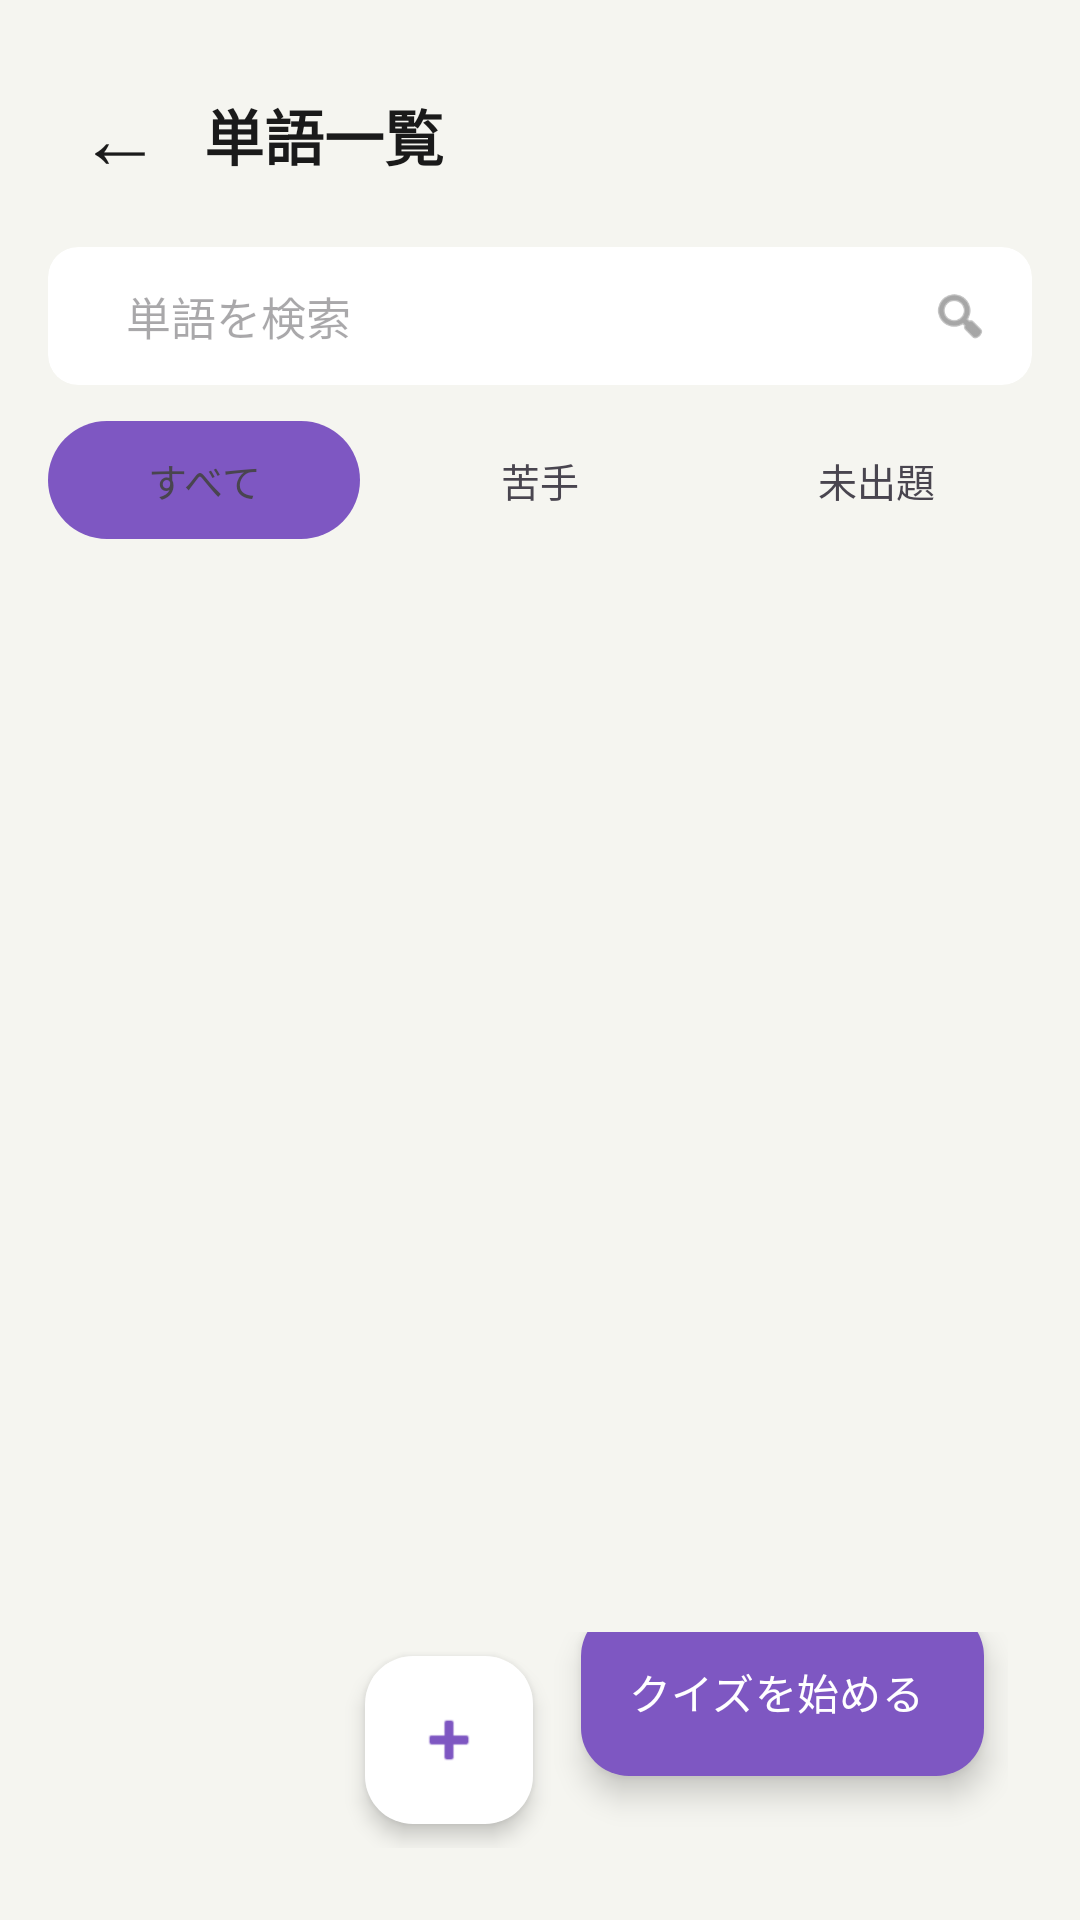

Layout XML and referenced resources for this Android screen:
<!-- AndroidManifest.xml: application theme Theme.WordQuizBattle -->
<!-- res/layout/fragment_word_list.xml -->
<?xml version="1.0" encoding="utf-8"?>
<LinearLayout xmlns:android="http://schemas.android.com/apk/res/android"
    xmlns:app="http://schemas.android.com/apk/res-auto"
    android:layout_width="match_parent"
    android:layout_height="match_parent"
    android:orientation="vertical"
    android:background="@color/background"
    android:padding="16dp">

    
    <LinearLayout
        android:layout_width="match_parent"
        android:layout_height="wrap_content"
        android:orientation="horizontal"
        android:gravity="center_vertical"
        android:layout_marginBottom="8dp">

        <TextView
            android:id="@+id/btnBack"
            android:layout_width="wrap_content"
            android:layout_height="wrap_content"
            android:text="←"
            android:textSize="28sp"
            android:textColor="@color/text_primary"
            android:padding="10dp"
            android:background="?attr/selectableItemBackgroundBorderless"
            android:contentDescription="@string/back" />

        <TextView
            android:layout_width="wrap_content"
            android:layout_height="wrap_content"
            android:text="@string/word_list_title"
            android:textSize="20sp"
            android:textStyle="bold"
            android:textColor="@color/text_primary"
            android:layout_marginStart="4dp" />

    </LinearLayout>

    
    <androidx.cardview.widget.CardView
        android:layout_width="match_parent"
        android:layout_height="wrap_content"
        android:layout_marginBottom="12dp"
        app:cardCornerRadius="10dp"
        app:cardElevation="0dp"
        app:cardBackgroundColor="@color/white">

        <LinearLayout
            android:layout_width="match_parent"
            android:layout_height="wrap_content"
            android:orientation="horizontal"
            android:gravity="center_vertical"
            android:paddingStart="14dp"
            android:paddingEnd="14dp">

            <EditText
                android:id="@+id/etSearchWord"
                android:layout_width="0dp"
                android:layout_height="wrap_content"
                android:layout_weight="1"
                android:padding="12dp"
                android:hint="@string/search_word_hint"
                android:textSize="15sp"
                android:background="@null"
                android:inputType="text"
                android:maxLines="1" />

            <ImageView
                android:layout_width="20dp"
                android:layout_height="20dp"
                android:src="@android:drawable/ic_menu_search"
                android:contentDescription="@string/search_icon_desc"
                app:tint="@color/text_secondary" />
        </LinearLayout>
    </androidx.cardview.widget.CardView>

    
    <LinearLayout
        android:layout_width="match_parent"
        android:layout_height="wrap_content"
        android:orientation="horizontal"
        android:layout_marginBottom="12dp">

        <TextView
            android:id="@+id/tabAll"
            android:layout_width="0dp"
            android:layout_height="wrap_content"
            android:layout_weight="1"
            android:layout_marginEnd="8dp"
            android:text="@string/filter_all"
            android:gravity="center"
            android:padding="10dp"
            android:textSize="13sp"
            android:background="@drawable/tab_selected" />

        <TextView
            android:id="@+id/tabWeak"
            android:layout_width="0dp"
            android:layout_height="wrap_content"
            android:layout_weight="1"
            android:layout_marginEnd="8dp"
            android:text="@string/filter_weak"
            android:gravity="center"
            android:padding="10dp"
            android:textSize="13sp"
            android:background="@drawable/tab_unselected" />

        <TextView
            android:id="@+id/tabUnseen"
            android:layout_width="0dp"
            android:layout_height="wrap_content"
            android:layout_weight="1"
            android:text="@string/filter_unseen"
            android:gravity="center"
            android:padding="10dp"
            android:textSize="13sp"
            android:background="@drawable/tab_unselected" />

    </LinearLayout>

    <androidx.recyclerview.widget.RecyclerView
        android:id="@+id/rvWords"
        android:layout_width="match_parent"
        android:layout_height="0dp"
        android:layout_weight="1" />

    <LinearLayout
        android:layout_width="match_parent"
        android:layout_height="wrap_content"
        android:orientation="horizontal"
        android:gravity="end|bottom"
        android:padding="8dp">

        <com.google.android.material.floatingactionbutton.FloatingActionButton
            android:id="@+id/fabAddWord"
            android:layout_width="wrap_content"
            android:layout_height="wrap_content"
            android:layout_margin="8dp"
            android:src="@android:drawable/ic_input_add"
            app:backgroundTint="@color/white"
            app:tint="@color/main_purple"
            app:borderWidth="0dp"
            app:elevation="4dp"
            android:contentDescription="@string/add_word" />

        <com.google.android.material.floatingactionbutton.ExtendedFloatingActionButton
            android:id="@+id/fabStartQuiz"
            android:layout_width="wrap_content"
            android:layout_height="wrap_content"
            android:layout_margin="8dp"
            android:text="@string/start_quiz"
            android:textColor="@color/white"
            app:icon="@drawable/ic_cards"
            app:iconTint="@color/white"
            app:backgroundTint="@color/main_purple"
            app:elevation="4dp" />

    </LinearLayout>

</LinearLayout>
<!-- resources referenced by this layout -->
<resources>
  <color name="background">#F5F5F0</color>
  <color name="main_purple">#7E57C2</color>
  <color name="text_primary">#1A1A1A</color>
  <color name="text_secondary">#6B6B6B</color>
  <color name="white">#FFFFFF</color>
  <!-- drawable tab_selected (drawable) -->
  <?xml version="1.0" encoding="utf-8"?>
  <shape xmlns:android="http://schemas.android.com/apk/res/android"
      android:shape="rectangle">
      <corners android:radius="20dp" />
      <solid android:color="#7E57C2" />
  </shape>
  <string name="add_word">単語を追加</string>
  <string name="back">戻る</string>
  <string name="filter_all">すべて</string>
  <string name="filter_unseen">未出題</string>
  <string name="filter_weak">苦手</string>
  <string name="search_icon_desc">検索</string>
  <string name="search_word_hint">単語を検索</string>
  <string name="start_quiz">クイズを始める</string>
  <string name="word_list_title">単語一覧</string>
  <style name="Theme.WordQuizBattle" parent="Base.Theme.WordQuizBattle" />
  <style name="Base.Theme.WordQuizBattle" parent="Theme.Material3.DayNight.NoActionBar">
          
          
      </style>
</resources>
